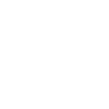
t = 0.00 s
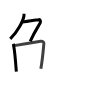
t = 3.75 s
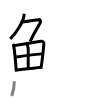
t = 7.50 s
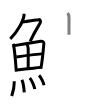
t = 11.50 s
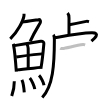
t = 15.25 s
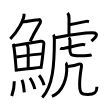
t = 19.00 s

The animated SVG that drew these frames (rendered in a browser with its animation timeline set to each time). Animation: 19 SMIL elements (animate=19); one cycle of 19.00 s.

<svg width="109px" height="109px" viewBox="0 0 px 109px" xmlns="http://www.w3.org/2000/svg" xmlns:xlink="http://www.w3.org/1999/xlink" xml:space="preserve" version="1.1"  baseProfile="full">
<path d="M24,13.75c0.04,0.59,0.08,1.53-0.08,2.38c-0.94,5.01-6.31,16.01-13.68,22.74" style="fill:none;stroke:black;stroke-width:3;opacity:0">
  <animate attributeType="CSS" attributeName="opacity" from="0" to="1" begin="0s" dur="1s" repeatCount="Indefinite" fill="freeze" />
</path>
<path d="M22.89,21.88c1.93,0,13.82-1.94,15.85-2.23c1.74-0.25,2.13,2.17,1.41,3.4c-3.05,5.19-6.14,9.7-9.95,18.4" style="fill:none;stroke:black;stroke-width:3;opacity:0">
  <animate attributeType="CSS" attributeName="opacity" from="0" to="1" begin="1s" dur="1s" repeatCount="Indefinite" fill="freeze" />
</path>
<path d="M13.22,43.95c0.23,0.46,0.23,0.78,0.36,1.37c1.02,4.8,2.11,17.42,2.75,26.37" style="fill:none;stroke:black;stroke-width:3;opacity:0">
  <animate attributeType="CSS" attributeName="opacity" from="0" to="1" begin="2s" dur="1s" repeatCount="Indefinite" fill="freeze" />
</path>
<path d="M14.28,45.61c7.92-1.21,20.51-3.28,26.42-4.29c2.17-0.37,3.29,0.94,3.17,2.26c-0.41,4.84-1.29,16.04-3.03,25.1" style="fill:none;stroke:black;stroke-width:3;opacity:0">
  <animate attributeType="CSS" attributeName="opacity" from="0" to="1" begin="3s" dur="1s" repeatCount="Indefinite" fill="freeze" />
</path>
<path d="M26.56,44.27c0.9,0.6,1.58,2.55,1.61,4.1c0.12,6.84,0.03,16.53,0.03,19.92" style="fill:none;stroke:black;stroke-width:3;opacity:0">
  <animate attributeType="CSS" attributeName="opacity" from="0" to="1" begin="4s" dur="1s" repeatCount="Indefinite" fill="freeze" />
</path>
<path d="M16.26,57c2.58-0.47,23.76-2.93,25.89-3.13" style="fill:none;stroke:black;stroke-width:3;opacity:0">
  <animate attributeType="CSS" attributeName="opacity" from="0" to="1" begin="5s" dur="1s" repeatCount="Indefinite" fill="freeze" />
</path>
<path d="M16.73,69.87c5.71-0.51,16.11-1.67,23.99-2.5" style="fill:none;stroke:black;stroke-width:3;opacity:0">
  <animate attributeType="CSS" attributeName="opacity" from="0" to="1" begin="6s" dur="1s" repeatCount="Indefinite" fill="freeze" />
</path>
<path d="M14.32,81.32c0,5.32-2.05,13.16-2.59,14.68" style="fill:none;stroke:black;stroke-width:3;opacity:0">
  <animate attributeType="CSS" attributeName="opacity" from="0" to="1" begin="7s" dur="1s" repeatCount="Indefinite" fill="freeze" />
</path>
<path d="M21.89,79.83c1.08,2.36,2.1,8.87,2.37,12.54" style="fill:none;stroke:black;stroke-width:3;opacity:0">
  <animate attributeType="CSS" attributeName="opacity" from="0" to="1" begin="8s" dur="1s" repeatCount="Indefinite" fill="freeze" />
</path>
<path d="M29.79,77.94c1.76,1.98,4.54,8.14,4.98,11.21" style="fill:none;stroke:black;stroke-width:3;opacity:0">
  <animate attributeType="CSS" attributeName="opacity" from="0" to="1" begin="9s" dur="1s" repeatCount="Indefinite" fill="freeze" />
</path>
<path d="M39.05,75.37c1.75,1.73,4.51,7.1,4.95,9.78" style="fill:none;stroke:black;stroke-width:3;opacity:0">
  <animate attributeType="CSS" attributeName="opacity" from="0" to="1" begin="10s" dur="1s" repeatCount="Indefinite" fill="freeze" />
</path>
<path d="M67.61,13.08c0.78,0.92,1.4,1.99,1.4,5.02c0,5.9-0.02,11.69-0.02,16.65" style="fill:none;stroke:black;stroke-width:3;opacity:0">
  <animate attributeType="CSS" attributeName="opacity" from="0" to="1" begin="11s" dur="1s" repeatCount="Indefinite" fill="freeze" />
</path>
<path d="M69.26,24.77C72.96,24,82.63,22,86.38,21.39c1.23-0.2,1.99,0.18,2.61,0.37" style="fill:none;stroke:black;stroke-width:3;opacity:0">
  <animate attributeType="CSS" attributeName="opacity" from="0" to="1" begin="12s" dur="1s" repeatCount="Indefinite" fill="freeze" />
</path>
<path d="M53.33,34.68c0.5,0.56,1.05,2.66,1.05,4.68C54.38,65,53,86.25,42.25,97.5" style="fill:none;stroke:black;stroke-width:3;opacity:0">
  <animate attributeType="CSS" attributeName="opacity" from="0" to="1" begin="13s" dur="1s" repeatCount="Indefinite" fill="freeze" />
</path>
<path d="M54.43,37.52c0.92,0.18,2.08,0,3.56-0.26c10.57-1.9,24.75-4.26,33.79-4.42c9.54-0.16,2.02,6.28-0.35,8.28" style="fill:none;stroke:black;stroke-width:3;opacity:0">
  <animate attributeType="CSS" attributeName="opacity" from="0" to="1" begin="14s" dur="1s" repeatCount="Indefinite" fill="freeze" />
</path>
<path d="M60.17,48.19c0.63,0.37,1.78,0.42,2.42,0.37c3.41-0.31,13.55-3.07,20.38-3.97c1.05-0.14,1.68,0.18,2.21,0.36" style="fill:none;stroke:black;stroke-width:3;opacity:0">
  <animate attributeType="CSS" attributeName="opacity" from="0" to="1" begin="15s" dur="1s" repeatCount="Indefinite" fill="freeze" />
</path>
<path d="M68.71,37.68c0.55,0.43,1.28,2.14,1.28,2.75c0,4.82-0.1,6.29-0.1,8.44c0,6.4,0.86,6.88,10.45,6.88c2.94,0,8.77,0,11.3-0.86" style="fill:none;stroke:black;stroke-width:3;opacity:0">
  <animate attributeType="CSS" attributeName="opacity" from="0" to="1" begin="16s" dur="1s" repeatCount="Indefinite" fill="freeze" />
</path>
<path d="M65.79,62.72c0.71,0.53,0.86,2.51,0.92,3.64C67.25,77.5,63.25,92,51.96,96.42" style="fill:none;stroke:black;stroke-width:3;opacity:0">
  <animate attributeType="CSS" attributeName="opacity" from="0" to="1" begin="17s" dur="1s" repeatCount="Indefinite" fill="freeze" />
</path>
<path d="M68,66.5c4.25-0.5,8.44-1.39,10.78-2.32c1.72-0.68,3.09,0.1,2.7,2.35c-0.98,5.72-1.84,13.3-1.84,18.05c0,8.66,1.61,9.86,8.26,9.86c7.1,0,9.03-2.44,9.03-7.8" style="fill:none;stroke:black;stroke-width:3;opacity:0">
  <animate attributeType="CSS" attributeName="opacity" from="0" to="1" begin="18s" dur="1s" repeatCount="Indefinite" fill="freeze" />
</path>
</svg>
